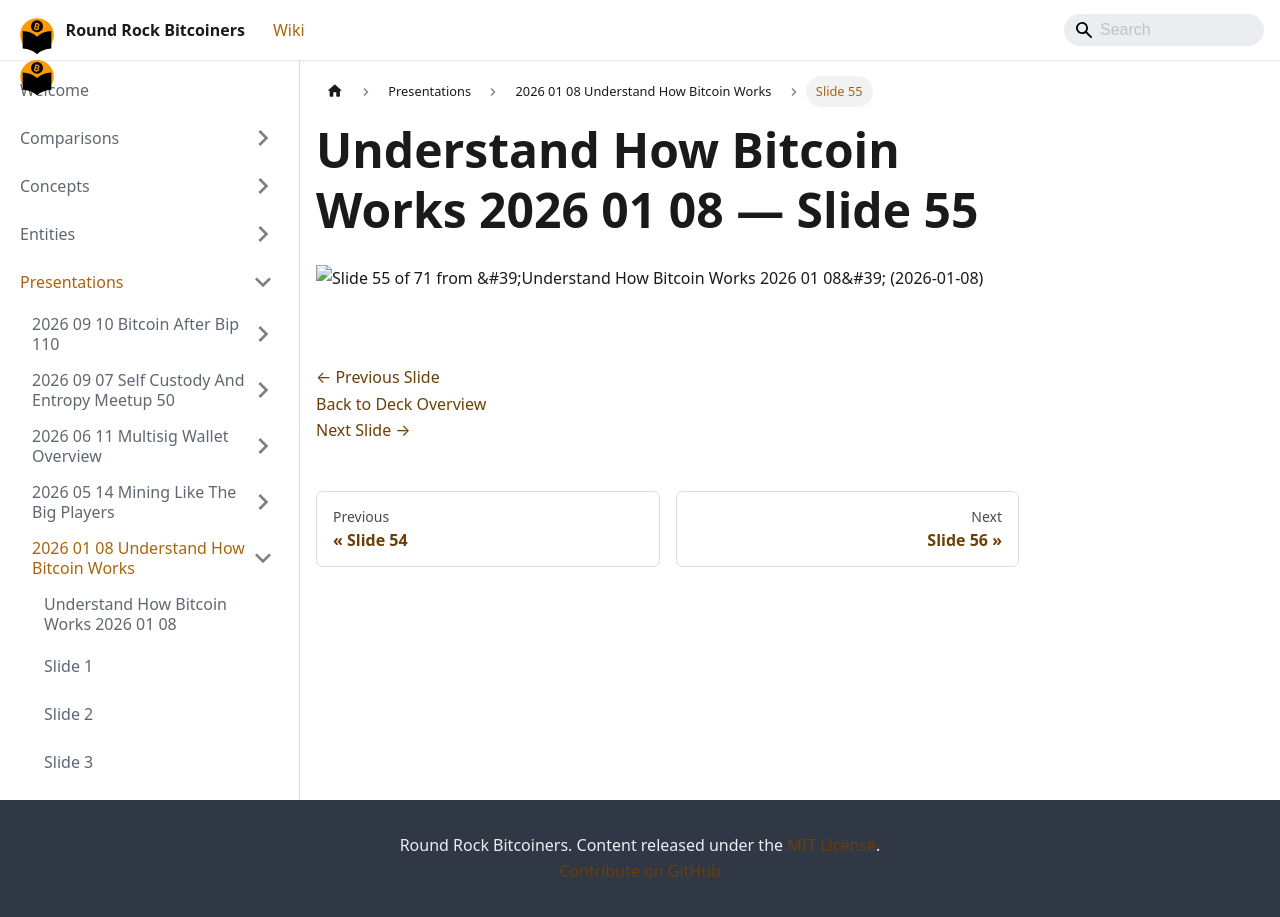

repository: jason-me/rrbtc-wiki · page: presentations/2026-01-08-understand-how-bitcoin-works/slide-055/index.html · generator: docusaurus

---
title: "Slide 55 of 71 - Understand How Bitcoin Works 2026 01 08"
sidebar_label: "Slide 55"
pagination_next: "presentations/2026-01-08-understand-how-bitcoin-works/slide-056"
pagination_prev: "presentations/2026-01-08-understand-how-bitcoin-works/slide-054"
---

# Understand How Bitcoin Works 2026 01 08 — Slide 55

![Slide 55 of 71 from 'Understand How Bitcoin Works 2026 01 08' (2026-01-08)](/img/slides/2026-01-08-understand-how-bitcoin-works/slide_054.jpg)

<br/>
<br/>

[← Previous Slide](/presentations/2026-01-08-understand-how-bitcoin-works/slide-054)  
[Back to Deck Overview](/presentations/2026-01-08-understand-how-bitcoin-works/)  
[Next Slide →](/presentations/2026-01-08-understand-how-bitcoin-works/slide-056)
